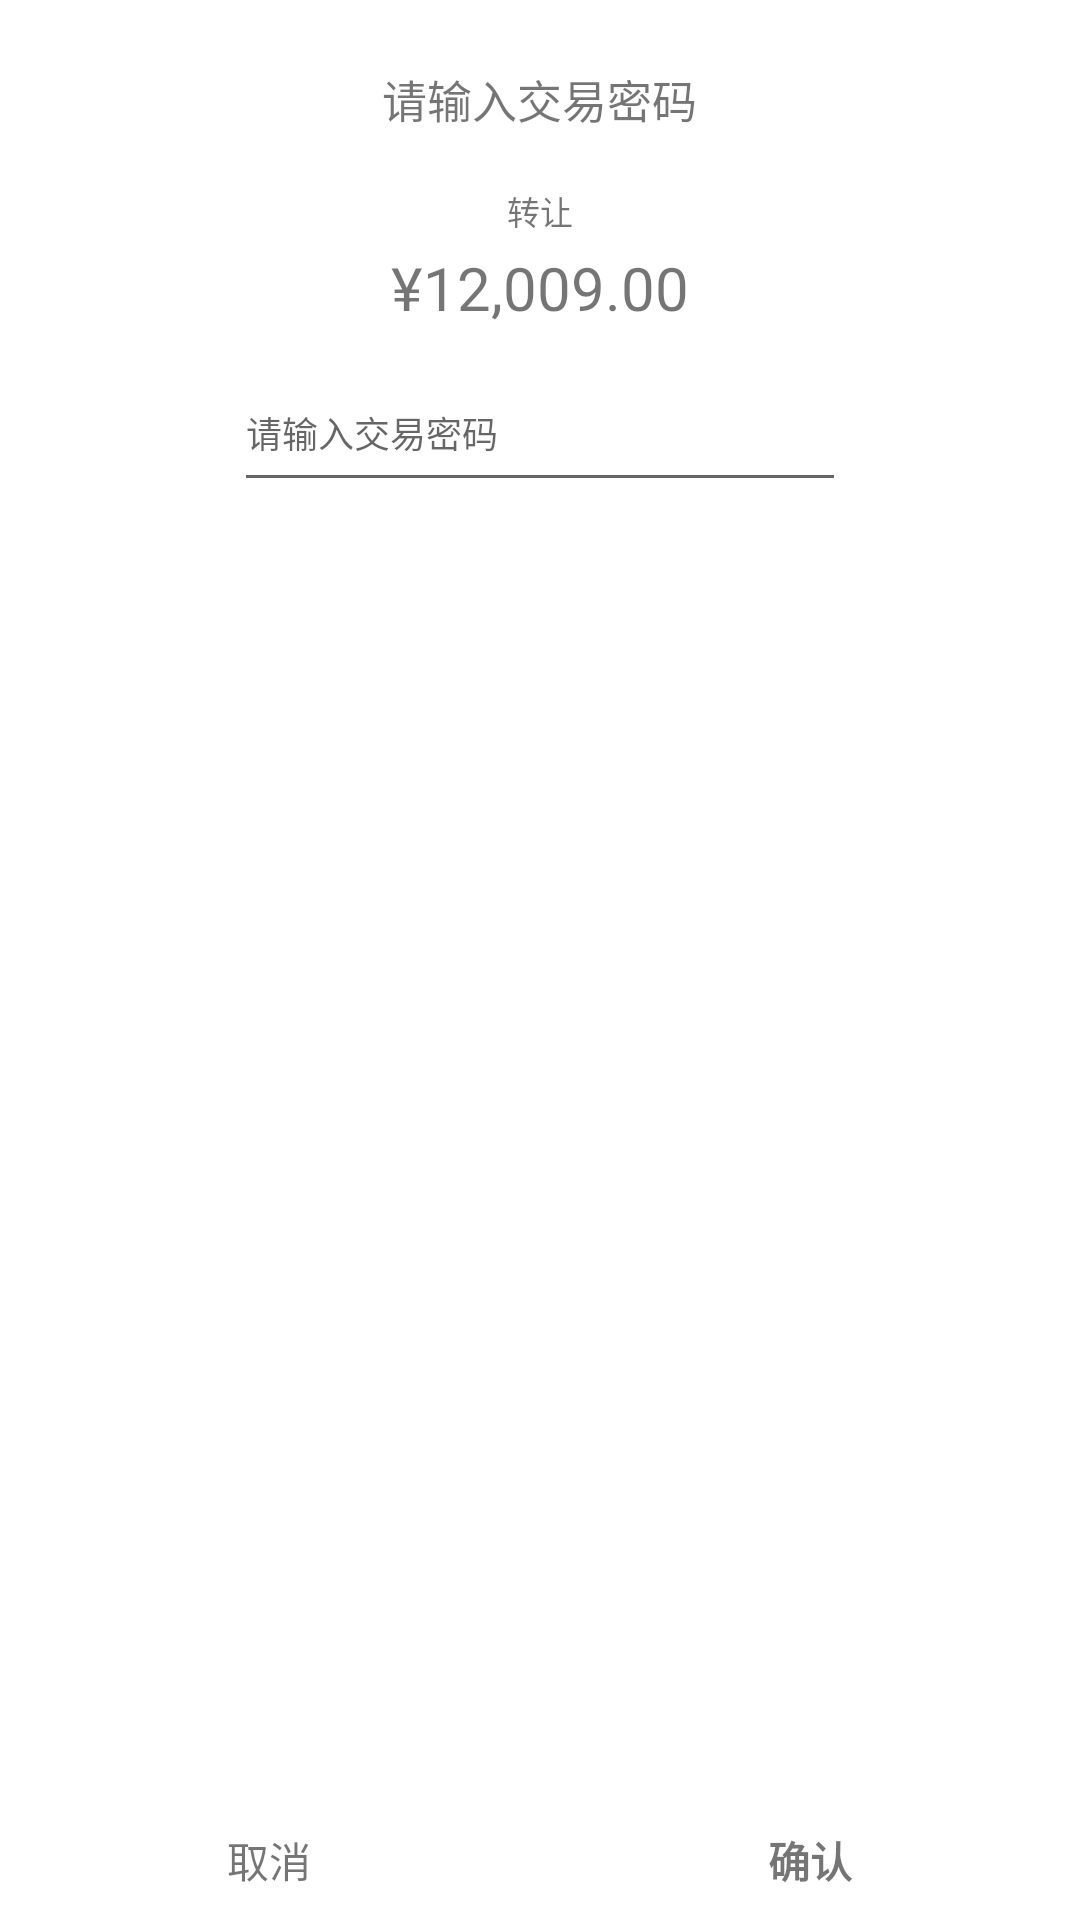

Android layout source for this screen:
<!-- AndroidManifest.xml: application theme AppTheme -->
<!-- res/layout/dialog.xml -->
<?xml version="1.0" encoding="utf-8"?>
<LinearLayout xmlns:android="http://schemas.android.com/apk/res/android"
    android:layout_width="249dp"
    android:layout_height="240dp"
    android:background="#fff"
    android:orientation="vertical">
    <TextView
        android:layout_width="wrap_content"
        android:layout_height="wrap_content"
        android:layout_gravity="center_horizontal"
        android:layout_marginTop="22dp"
        android:text="请输入交易密码"
        android:textSize="15sp" />
    <TextView
        android:id="@+id/type_tv"
        android:layout_width="wrap_content"
        android:layout_height="wrap_content"
        android:layout_gravity="center_horizontal"
        android:layout_marginTop="18dp"
        android:text="转让"
        android:textSize="11dp" />
    <TextView
        android:id="@+id/amount_tv"
        android:layout_width="wrap_content"
        android:layout_height="wrap_content"
        android:layout_gravity="center_horizontal"
        android:layout_marginTop="4dp"
        android:text="¥12,009.00"
        android:textSize="20sp" />
    <EditText
        android:id="@+id/password"
        android:layout_width="204dp"
        android:layout_height="49dp"
        android:layout_gravity="center_horizontal"
        android:layout_marginTop="9dp"
        android:hint="请输入交易密码"
        android:inputType="textPassword"
        android:textSize="12sp" />
    <View
        android:layout_width="match_parent"
        android:layout_height="0dp"
        android:layout_weight="1" />
    <View
        android:layout_width="match_parent"
        android:layout_height="1px"/>
    <LinearLayout
        android:layout_width="match_parent"
        android:layout_height="40dp"
        android:orientation="horizontal">
        <TextView
            android:id="@+id/cancel"
            android:layout_width="0dp"
            android:layout_height="match_parent"
            android:layout_weight="1"
            android:gravity="center"
            android:text="取消"
            android:textSize="14sp" />
        <View
            android:layout_width="1px"
            android:layout_height="match_parent" />
        <TextView
            android:id="@+id/confirm"
            android:layout_width="0dp"
            android:layout_height="match_parent"
            android:layout_weight="1"
            android:gravity="center"
            android:text="确认"
            android:textSize="14sp"
            android:textStyle="bold" />
    </LinearLayout>
</LinearLayout>
<!-- resources referenced by this layout -->
<resources>
  <style name="AppTheme" parent="Theme.AppCompat.Light.NoActionBar">
          
          <item name="colorPrimary">@color/colorPrimary</item>
          <item name="colorPrimaryDark">@color/colorPrimaryDark</item>
          <item name="colorAccent">@color/colorAccent</item>
  
      </style>
  <!-- not gathered from this repository: default colours our renderer supplied (Android Studio template values) -->
  <color name="colorPrimary">#FF6200EE</color>
  <color name="colorPrimaryDark">#FF3700B3</color>
  <color name="colorAccent">#FF03DAC5</color>
</resources>
